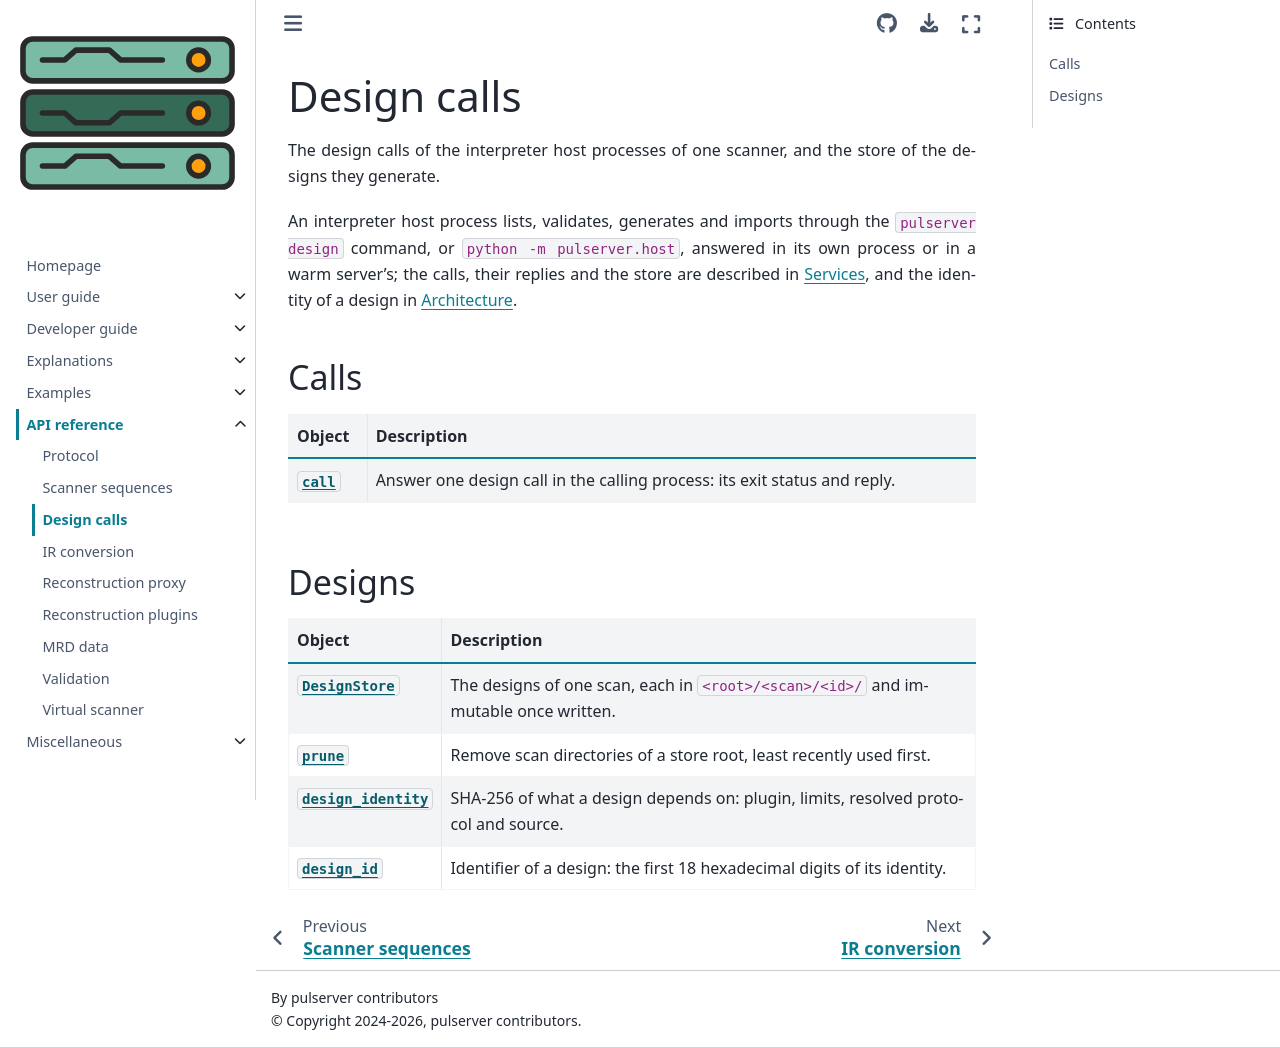

repository: pulserver/pulserver · page: latest/api/host.html · generator: sphinx

# Design calls

The design calls of the interpreter host processes of one scanner, and the
store of the designs they generate.

```{eval-rst}
.. currentmodule:: pulserver.host
```

An interpreter host process lists, validates, generates and imports through
the `pulserver design` command, or `python -m pulserver.host`, answered in its
own process or in a warm server's; the calls, their replies and the store are
described in {doc}`../user-guide/running`, and the identity of a design in
{doc}`../explanations/architecture`.

## Calls

| Object | Description |
| --- | --- |
| {obj}`~pulserver.host.call` | Answer one design call in the calling process: its exit status and reply. |

## Designs

| Object | Description |
| --- | --- |
| {obj}`~pulserver.host.DesignStore` | The designs of one scan, each in `<root>/<scan>/<id>/` and immutable once written. |
| {obj}`~pulserver.host.prune` | Remove scan directories of a store root, least recently used first. |
| {obj}`~pulserver.host.design_identity` | SHA-256 of what a design depends on: plugin, limits, resolved protocol and source. |
| {obj}`~pulserver.host.design_id` | Identifier of a design: the first 18 hexadecimal digits of its identity. |
